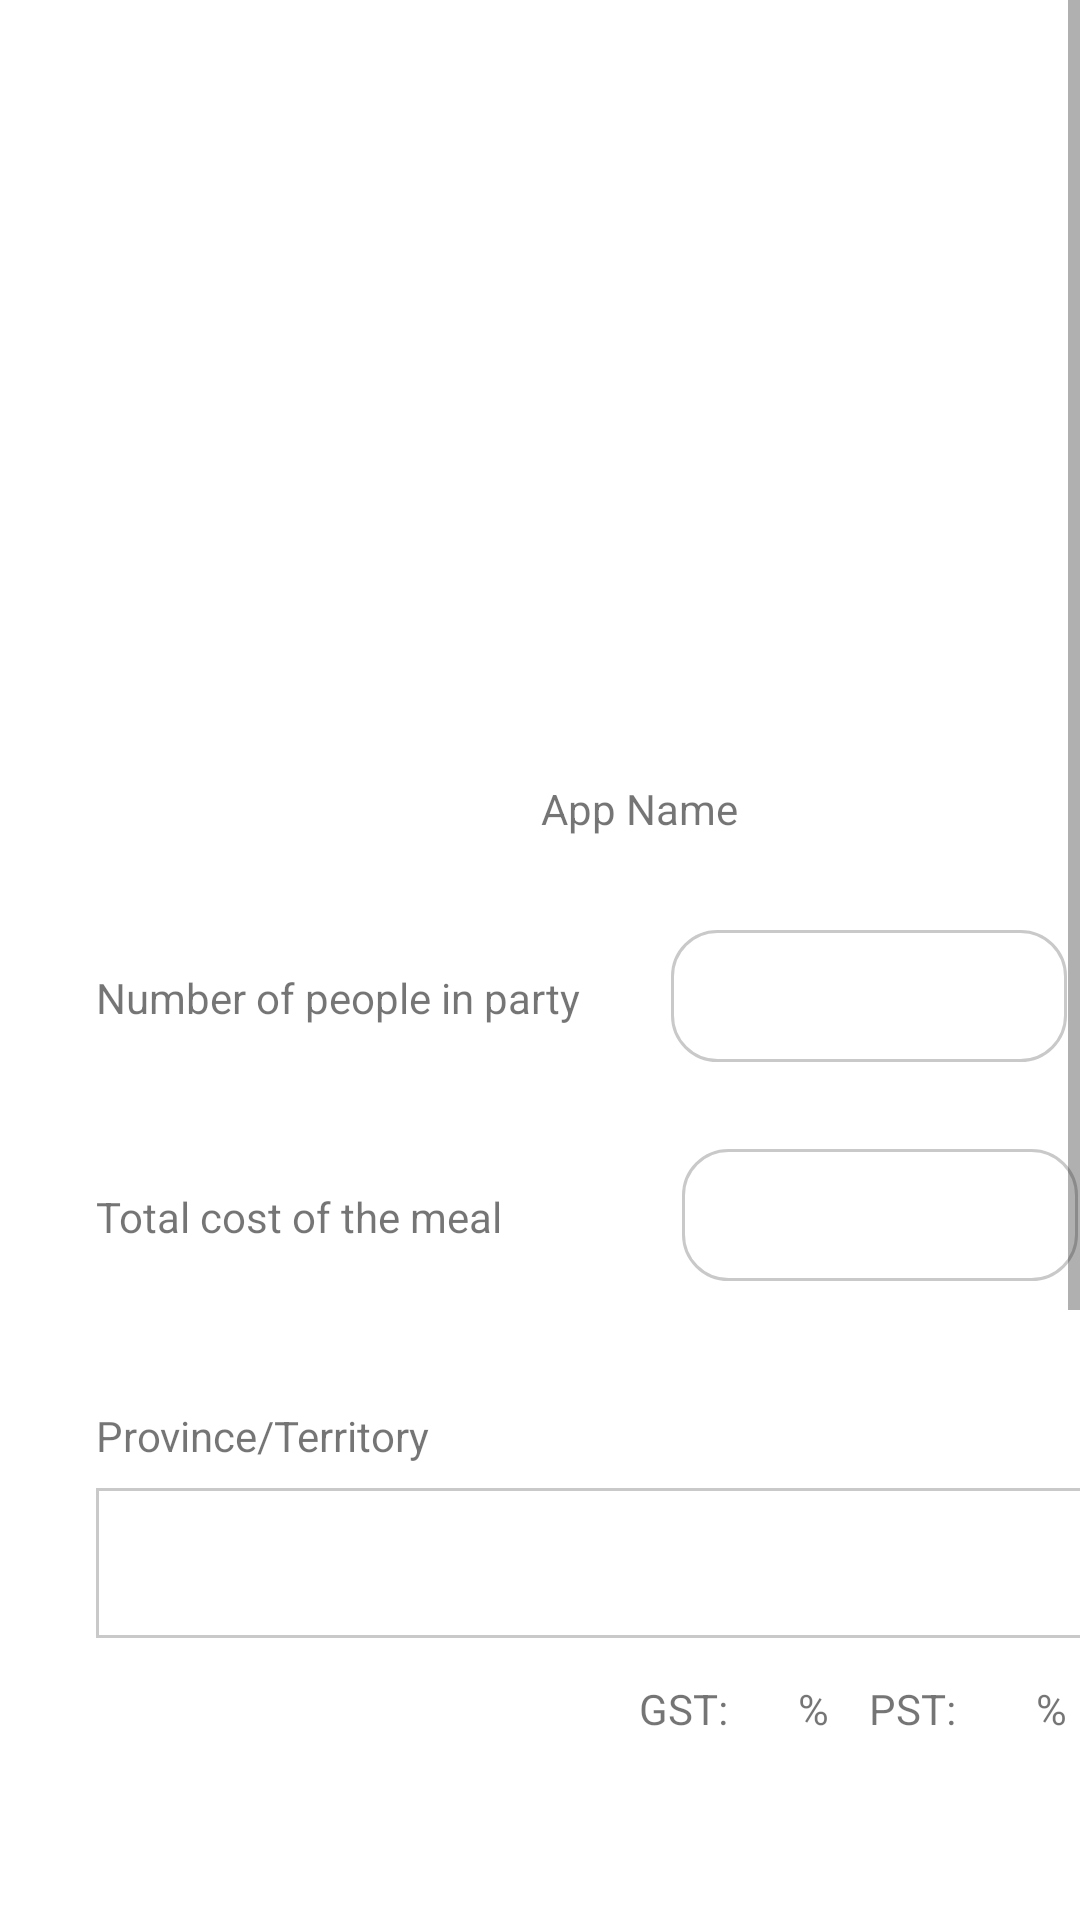

Android layout source for this screen:
<!-- AndroidManifest.xml: application theme Theme.BillSplit_app -->
<!-- res/layout/activity_main.xml -->
<?xml version="1.0" encoding="utf-8"?>
<LinearLayout
    xmlns:android="http://schemas.android.com/apk/res/android"
    xmlns:app="http://schemas.android.com/apk/res-auto"
    xmlns:tools="http://schemas.android.com/tools"
    android:layout_width="match_parent"
    android:layout_height="match_parent"
    android:orientation="vertical"
    tools:context=".MainActivity">

    <ScrollView
        android:layout_width="match_parent"
        android:layout_height="match_parent">

        <LinearLayout
            android:layout_width="match_parent"
            android:layout_height="match_parent"
            android:orientation="vertical">

            <LinearLayout
                android:layout_width="match_parent"
                android:layout_height="wrap_content"
                android:orientation="vertical">

            <ImageView
                android:layout_width="190dp"
                android:layout_height="167dp"
                android:layout_marginTop="73dp"
                android:layout_marginStart="110dp"
                android:background="@drawable/ic_launcher_background"
                android:visibility="visible"/>

            <TextView
                android:layout_width="100dp"
                android:layout_height="21dp"
                android:layout_marginTop="20dp"
                android:layout_marginStart="163dp"
                android:textAlignment="center"
                android:text="App Name" />

            </LinearLayout>

            <LinearLayout
                android:layout_width="match_parent"
                android:layout_height="wrap_content"
                android:orientation="horizontal">

                <TextView
                    android:layout_width="wrap_content"
                    android:layout_height="21dp"
                    android:layout_marginStart="32dp"
                    android:layout_marginTop="42dp"
                    android:text="Number of people in party" />

                <ImageView
                    android:layout_width="132dp"
                    android:layout_height="44dp"
                    android:layout_marginStart="30dp"
                    android:layout_marginTop="29dp"
                    android:background="@drawable/rounded_rectangle1" />

            </LinearLayout>

            <LinearLayout
                android:layout_width="match_parent"
                android:layout_height="wrap_content"
                android:orientation="horizontal">

                <TextView
                    android:layout_width="wrap_content"
                    android:layout_height="21dp"
                    android:layout_marginStart="32dp"
                    android:layout_marginTop="42dp"
                    android:text="Total cost of the meal" />

                <ImageView
                    android:layout_width="132dp"
                    android:layout_height="44dp"
                    android:layout_marginStart="60dp"
                    android:layout_marginTop="29dp"
                    android:background="@drawable/rounded_rectangle1" />

            </LinearLayout>

            <LinearLayout
                android:layout_width="match_parent"
                android:layout_height="wrap_content"
                android:orientation="vertical">

                <TextView
                    android:layout_width="wrap_content"
                    android:layout_height="21dp"
                    android:layout_marginStart="32dp"
                    android:layout_marginTop="42dp"
                    android:text="Province/Territory" />

                <ImageView
                    android:layout_width="347dp"
                    android:layout_height="50dp"
                    android:layout_marginStart="32dp"
                    android:layout_marginTop="6dp"
                    android:background="@drawable/rectangle1" />

            </LinearLayout>

            <LinearLayout
                android:layout_width="match_parent"
                android:layout_height="wrap_content"
                android:orientation="horizontal">

                <TextView
                    android:layout_width="wrap_content"
                    android:layout_height="21dp"
                    android:layout_marginStart="213dp"
                    android:layout_marginTop="14dp"
                    android:text="GST:       %    PST:        %" />

            </LinearLayout>

            <LinearLayout
                android:layout_width="match_parent"
                android:layout_height="wrap_content"
                android:orientation="vertical">

                <TextView
                    android:layout_width="wrap_content"
                    android:layout_height="21dp"
                    android:layout_marginStart="65dp"
                    android:layout_marginTop="76dp"
                    android:text="How do you want to split the bill?"
                    android:textSize="18sp"
                    android:textStyle="bold" />

                <Button
                    android:layout_width="347dp"
                    android:layout_height="50dp"
                    android:layout_marginStart="32dp"
                    android:layout_marginTop="30dp"
                    android:text="Individual"
                    android:textColor="@color/white"
                    android:textAllCaps="false"
                    android:background="@drawable/rounded_rectangle2" />

                <Button
                    android:layout_width="347dp"
                    android:layout_height="50dp"
                    android:layout_marginStart="32dp"
                    android:layout_marginTop="30dp"
                    android:text="Evenly"
                    android:textColor="@color/white"
                    android:textAllCaps="false"
                    android:layout_marginBottom="100dp"
                    android:background="@drawable/rounded_rectangle2" />

            </LinearLayout>

        </LinearLayout>

    </ScrollView>

</LinearLayout>
<!-- resources referenced by this layout -->
<resources>
  <color name="white">#FFFFFFFF</color>
  <!-- drawable rectangle1 (drawable) -->
  <?xml version="1.0" encoding="utf-8"?>
  <shape xmlns:android="http://schemas.android.com/apk/res/android">
      <solid android:color="#FFFFFF"/>
  
      <stroke android:width="1dp"/>
  
      <stroke android:color="#C9C9C9"/>
  
  </shape>
  <!-- drawable rounded_rectangle1 (drawable) -->
  <?xml version="1.0" encoding="utf-8"?>
  <shape xmlns:android="http://schemas.android.com/apk/res/android">
      <solid android:color="#FFFFFF"/>
  
      <corners android:radius="15dp"/>
  
      <stroke android:width="1dp"/>
  
      <stroke android:color="#C9C9C9"/>
  
  </shape>
  <!-- drawable rounded_rectangle2 (drawable) -->
  <?xml version="1.0" encoding="utf-8"?>
  <shape xmlns:android="http://schemas.android.com/apk/res/android">
      <solid android:color="#D1D1D1"/>
  
      <corners android:radius="8dp"/>
  
  </shape>
  <style name="Theme.BillSplit_app" parent="Theme.MaterialComponents.DayNight.DarkActionBar">
          
          <item name="colorPrimary">@color/purple_500</item>
          <item name="colorPrimaryVariant">@color/purple_700</item>
          <item name="colorOnPrimary">@color/white</item>
          
          <item name="colorSecondary">@color/teal_200</item>
          <item name="colorSecondaryVariant">@color/teal_700</item>
          <item name="colorOnSecondary">@color/black</item>
          
          <item name="android:statusBarColor" tools:targetApi="l">?attr/colorPrimaryVariant</item>
          
      </style>
  <color name="purple_500">#FF6200EE</color>
  <color name="purple_700">#FF3700B3</color>
  <color name="teal_200">#FF03DAC5</color>
  <color name="teal_700">#FF018786</color>
  <color name="black">#FF000000</color>
</resources>
